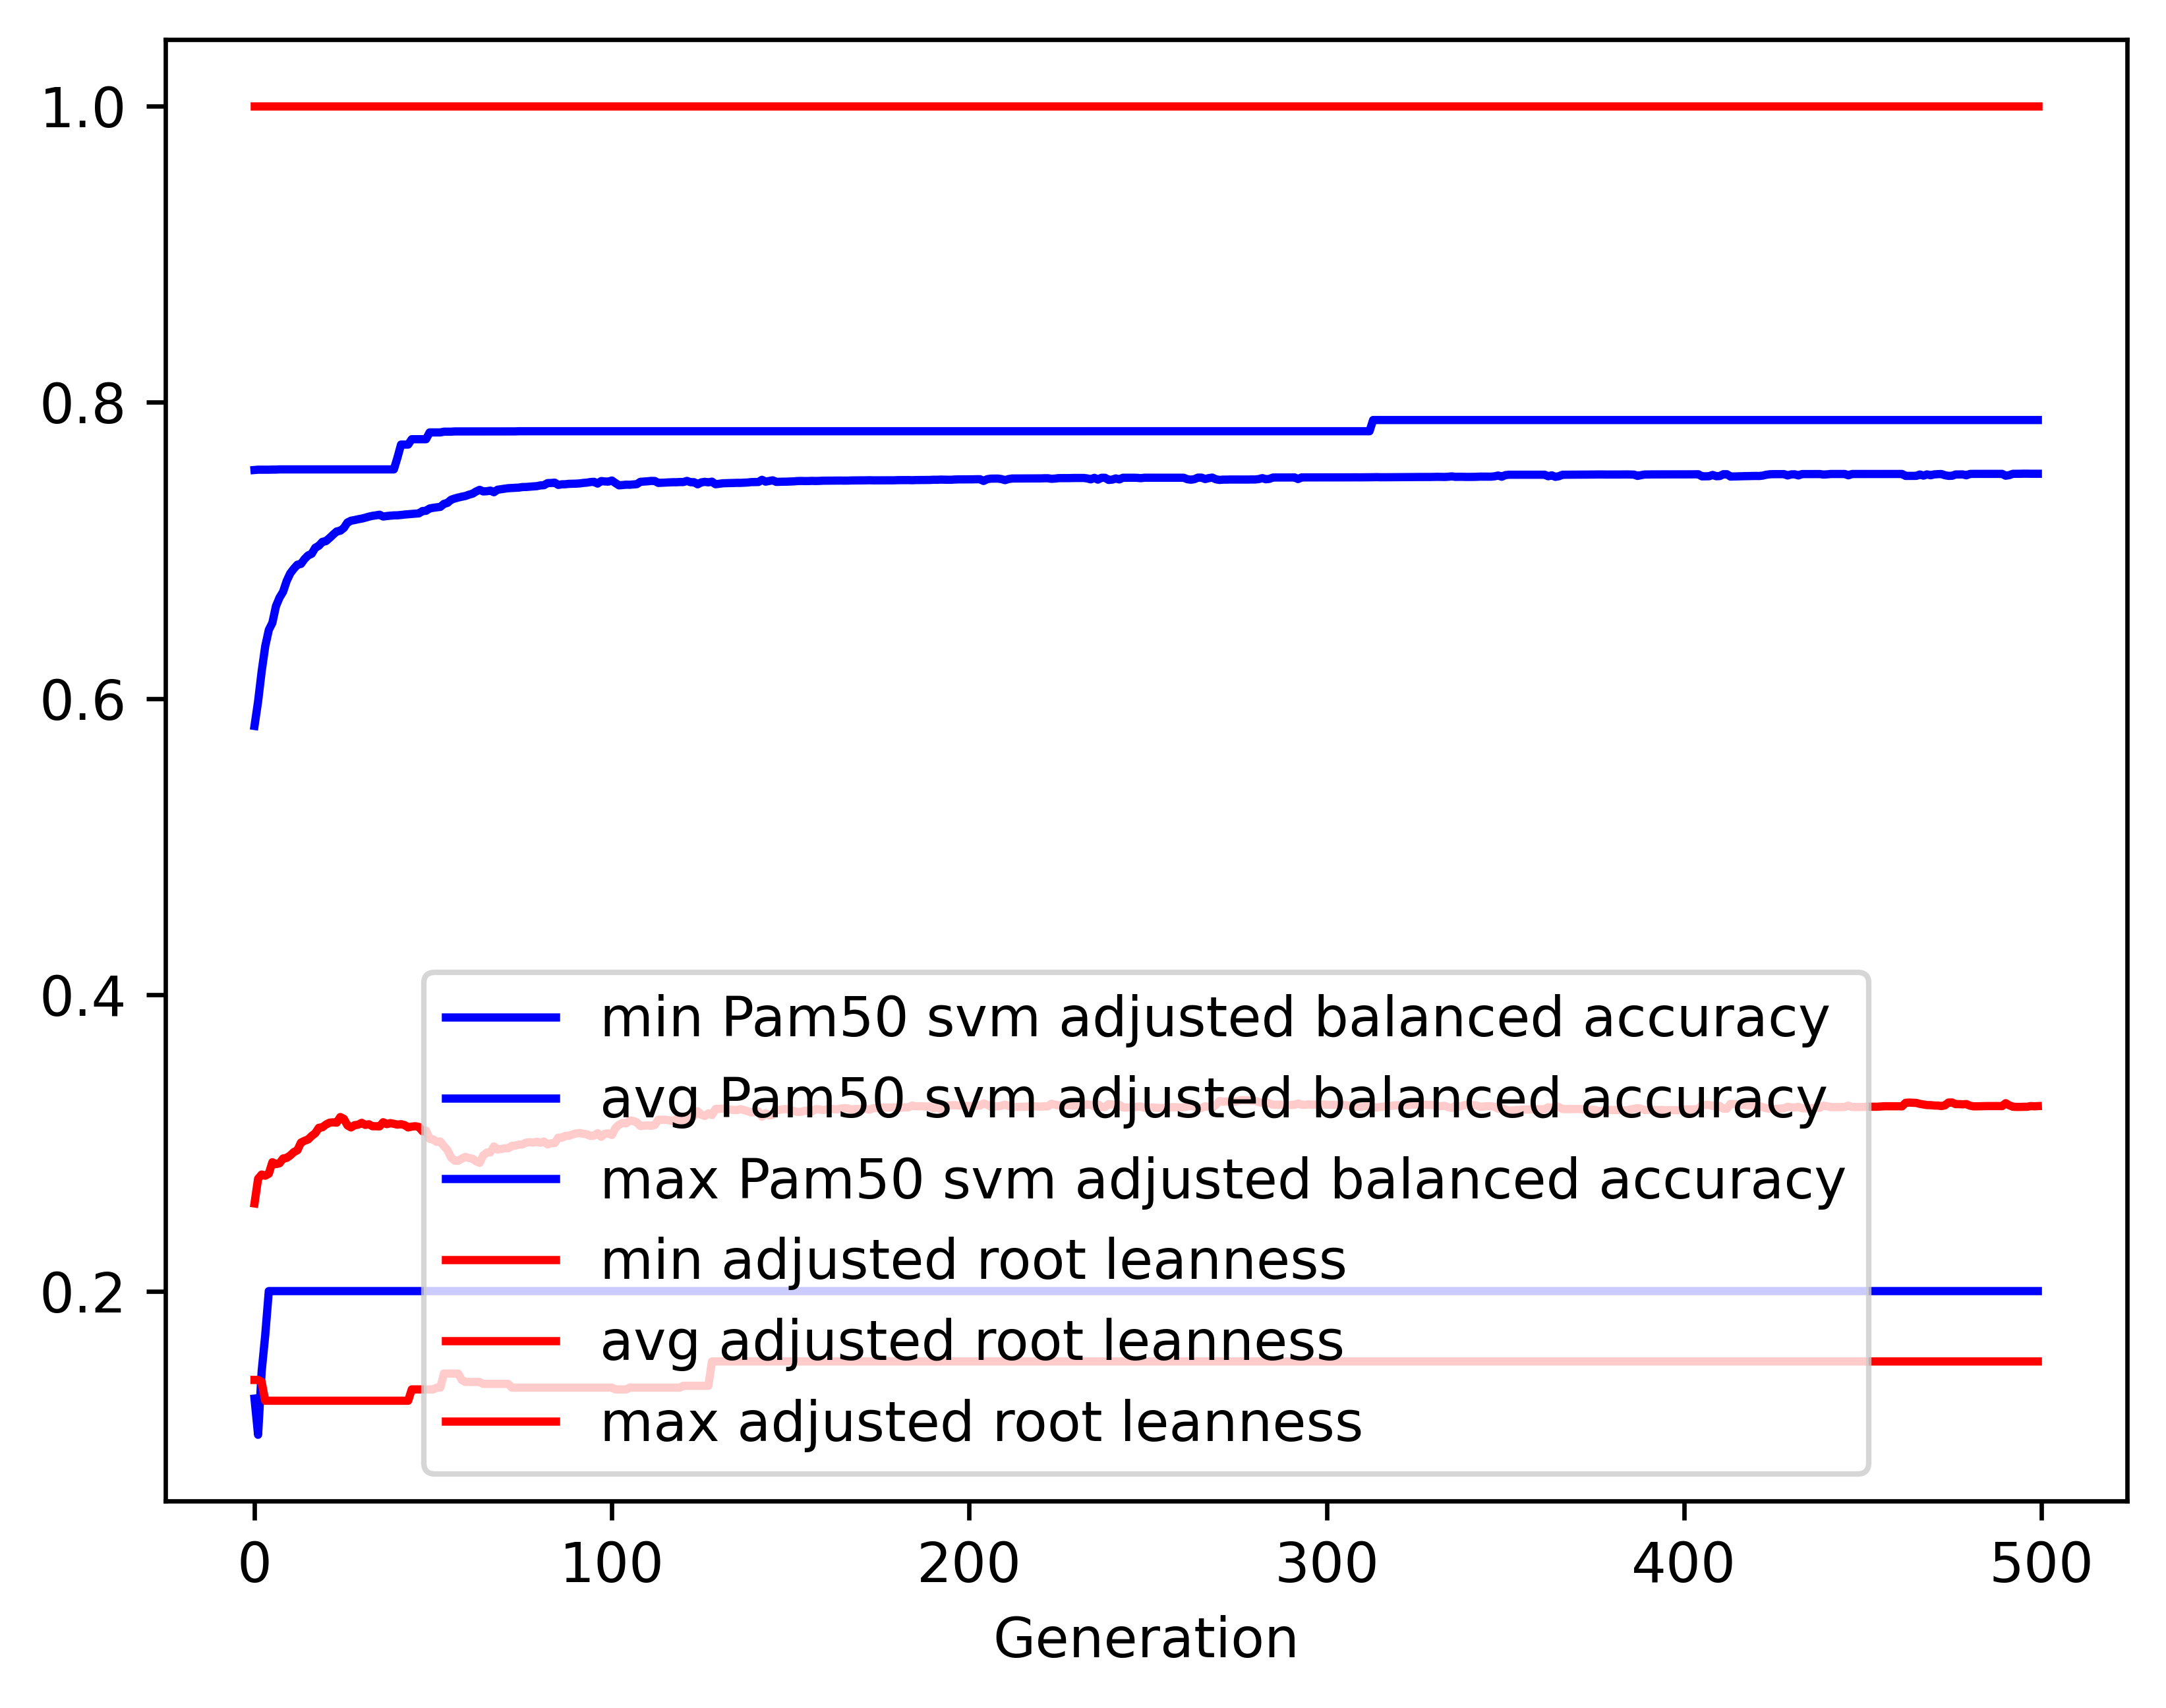

The file beside this chart, header and first rows:
gen, evals, gen_feats, explored, Pam50 svm adjusted balanced accuracy_min, Pam50 svm adjusted balanced accuracy_avg, Pam50 svm adjusted balanced accuracy_max, Pam50 svm adjusted balanced accuracy_std, adjusted root leanness_min, adjusted root leanness_avg, adjusted root leanness_max, adjusted root leanness_std
0, 500, 1098, 1098, 0.1274, 0.5814, 0.7542, 0.1367, 0.14, 0.2592, 1.0, 0.1583
1, 509, 1293, 1334, 0.103, 0.5979, 0.7544, 0.1436, 0.14, 0.2758, 1.0, 0.1396
2, 500, 1329, 1573, 0.1458, 0.6182, 0.7544, 0.1356, 0.1387, 0.2787, 1.0, 0.1416
3, 500, 1345, 1801, 0.1702, 0.6352, 0.7544, 0.1275, 0.126, 0.2779, 1.0, 0.1397
4, 500, 1359, 2033, 0.2, 0.6462, 0.7544, 0.121, 0.126, 0.2792, 1.0, 0.1388
5, 500, 1384, 2283, 0.2, 0.6511, 0.7545, 0.1183, 0.126, 0.287, 1.0, 0.1396
6, 500, 1342, 2506, 0.2, 0.6623, 0.7545, 0.1146, 0.126, 0.2857, 1.0, 0.1397
7, 500, 1357, 2688, 0.2, 0.668, 0.7546, 0.113, 0.126, 0.2863, 1.0, 0.1398
8, 500, 1381, 2900, 0.2, 0.672, 0.7546, 0.1131, 0.126, 0.2895, 1.0, 0.1417
9, 500, 1423, 3097, 0.2, 0.6793, 0.7546, 0.1095, 0.126, 0.2899, 1.0, 0.1417
10, 500, 1433, 3294, 0.2, 0.6844, 0.7546, 0.1056, 0.126, 0.2916, 1.0, 0.1412
11, 500, 1437, 3487, 0.2, 0.6876, 0.7546, 0.1066, 0.126, 0.2938, 1.0, 0.1436
12, 500, 1437, 3694, 0.2, 0.6903, 0.7546, 0.1057, 0.126, 0.295, 1.0, 0.1432
13, 500, 1437, 3887, 0.2, 0.6908, 0.7546, 0.1073, 0.126, 0.3002, 1.0, 0.1435
14, 500, 1448, 4050, 0.2, 0.6941, 0.7546, 0.1046, 0.126, 0.3014, 1.0, 0.1428
15, 500, 1444, 4253, 0.2, 0.6965, 0.7546, 0.1039, 0.126, 0.3023, 1.0, 0.1443
16, 500, 1462, 4429, 0.2, 0.6976, 0.7546, 0.1036, 0.126, 0.3047, 1.0, 0.1443
17, 500, 1443, 4608, 0.2, 0.7017, 0.7546, 0.1019, 0.126, 0.3065, 1.0, 0.1437
18, 500, 1427, 4781, 0.2, 0.703, 0.7546, 0.1021, 0.126, 0.3102, 1.0, 0.1458
19, 500, 1462, 4961, 0.2, 0.7057, 0.7546, 0.09985, 0.126, 0.3106, 1.0, 0.1459
20, 500, 1436, 5127, 0.2, 0.7062, 0.7546, 0.1008, 0.126, 0.3124, 1.0, 0.1484
21, 500, 1432, 5299, 0.2, 0.7083, 0.7546, 0.1011, 0.126, 0.3137, 1.0, 0.1503
22, 500, 1475, 5485, 0.2, 0.7106, 0.7546, 0.1002, 0.126, 0.3139, 1.0, 0.1498
23, 500, 1513, 5673, 0.2, 0.7127, 0.7546, 0.09877, 0.126, 0.3137, 1.0, 0.15
24, 500, 1477, 5830, 0.2, 0.7132, 0.7546, 0.1002, 0.126, 0.3175, 1.0, 0.1512
25, 500, 1492, 6001, 0.2, 0.7151, 0.7546, 0.09999, 0.126, 0.3163, 1.0, 0.1516
26, 500, 1448, 6138, 0.2, 0.7187, 0.7546, 0.09581, 0.126, 0.3118, 1.0, 0.1487
27, 500, 1484, 6289, 0.2, 0.72, 0.7546, 0.09522, 0.126, 0.3105, 1.0, 0.1481
28, 500, 1468, 6449, 0.2, 0.7204, 0.7546, 0.09504, 0.126, 0.312, 1.0, 0.1481
29, 500, 1504, 6608, 0.2, 0.721, 0.7546, 0.09503, 0.126, 0.3123, 1.0, 0.1477
30, 500, 1468, 6760, 0.2, 0.7214, 0.7546, 0.09467, 0.126, 0.3136, 1.0, 0.1477
31, 500, 1523, 6943, 0.2, 0.722, 0.7546, 0.09474, 0.126, 0.3121, 1.0, 0.1485
32, 500, 1482, 7091, 0.2, 0.7227, 0.7546, 0.09464, 0.126, 0.3126, 1.0, 0.1486
33, 500, 1528, 7263, 0.2, 0.7233, 0.7546, 0.0947, 0.126, 0.3113, 1.0, 0.1493
34, 500, 1510, 7418, 0.2, 0.7236, 0.7546, 0.0946, 0.126, 0.3113, 1.0, 0.149
35, 500, 1503, 7552, 0.2, 0.724, 0.7546, 0.09458, 0.126, 0.3112, 1.0, 0.149
36, 500, 1504, 7692, 0.2, 0.7228, 0.7546, 0.09707, 0.126, 0.314, 1.0, 0.1503
37, 500, 1510, 7841, 0.2, 0.7231, 0.7546, 0.09696, 0.126, 0.3127, 1.0, 0.151
38, 500, 1525, 7981, 0.2, 0.7234, 0.7546, 0.09659, 0.126, 0.3134, 1.0, 0.1503
39, 500, 1503, 8108, 0.2, 0.7235, 0.7546, 0.0965, 0.126, 0.3129, 1.0, 0.1508
40, 500, 1500, 8235, 0.2, 0.7236, 0.7625, 0.09652, 0.126, 0.3123, 1.0, 0.1514
41, 500, 1487, 8359, 0.2, 0.7238, 0.7714, 0.0965, 0.126, 0.3127, 1.0, 0.1509
42, 500, 1542, 8477, 0.2, 0.7241, 0.7714, 0.09631, 0.126, 0.312, 1.0, 0.1517
43, 500, 1509, 8620, 0.2, 0.7243, 0.7714, 0.09625, 0.126, 0.3105, 1.0, 0.1521
44, 500, 1485, 8751, 0.2, 0.7246, 0.775, 0.09619, 0.1336, 0.311, 1.0, 0.1516
45, 500, 1504, 8888, 0.2, 0.7247, 0.775, 0.09605, 0.1336, 0.3113, 1.0, 0.1517
46, 500, 1514, 9016, 0.2, 0.7249, 0.775, 0.09611, 0.1336, 0.3108, 1.0, 0.1517
47, 500, 1510, 9142, 0.2, 0.7265, 0.775, 0.09406, 0.1336, 0.3079, 1.0, 0.1498
48, 500, 1502, 9260, 0.2, 0.7267, 0.775, 0.09411, 0.1336, 0.3084, 1.0, 0.1497
49, 500, 1471, 9365, 0.2, 0.7282, 0.7796, 0.09212, 0.1336, 0.3028, 1.0, 0.1489
50, 500, 1507, 9479, 0.2, 0.7287, 0.7796, 0.09204, 0.1336, 0.3024, 1.0, 0.1492
51, 500, 1525, 9588, 0.2, 0.729, 0.7796, 0.09213, 0.1348, 0.3006, 1.0, 0.15
52, 500, 1516, 9699, 0.2, 0.7293, 0.7796, 0.09224, 0.1348, 0.3009, 1.0, 0.1487
53, 500, 1475, 9821, 0.2, 0.7313, 0.7801, 0.09037, 0.1443, 0.2978, 1.0, 0.1475
54, 500, 1485, 9927, 0.2, 0.732, 0.7801, 0.09058, 0.1443, 0.2952, 1.0, 0.1485
55, 500, 1467, 10031, 0.2, 0.7341, 0.7801, 0.08867, 0.1443, 0.2902, 1.0, 0.147
56, 500, 1443, 10138, 0.2, 0.7349, 0.7802, 0.08892, 0.1443, 0.2881, 1.0, 0.1474
57, 500, 1462, 10242, 0.2, 0.7356, 0.7802, 0.08913, 0.1443, 0.288, 1.0, 0.1472
58, 500, 1439, 10344, 0.2, 0.7362, 0.7802, 0.08933, 0.14, 0.2894, 1.0, 0.1469
59, 500, 1448, 10435, 0.2, 0.7367, 0.7803, 0.08949, 0.1387, 0.2906, 1.0, 0.1463
... 440 more rows
